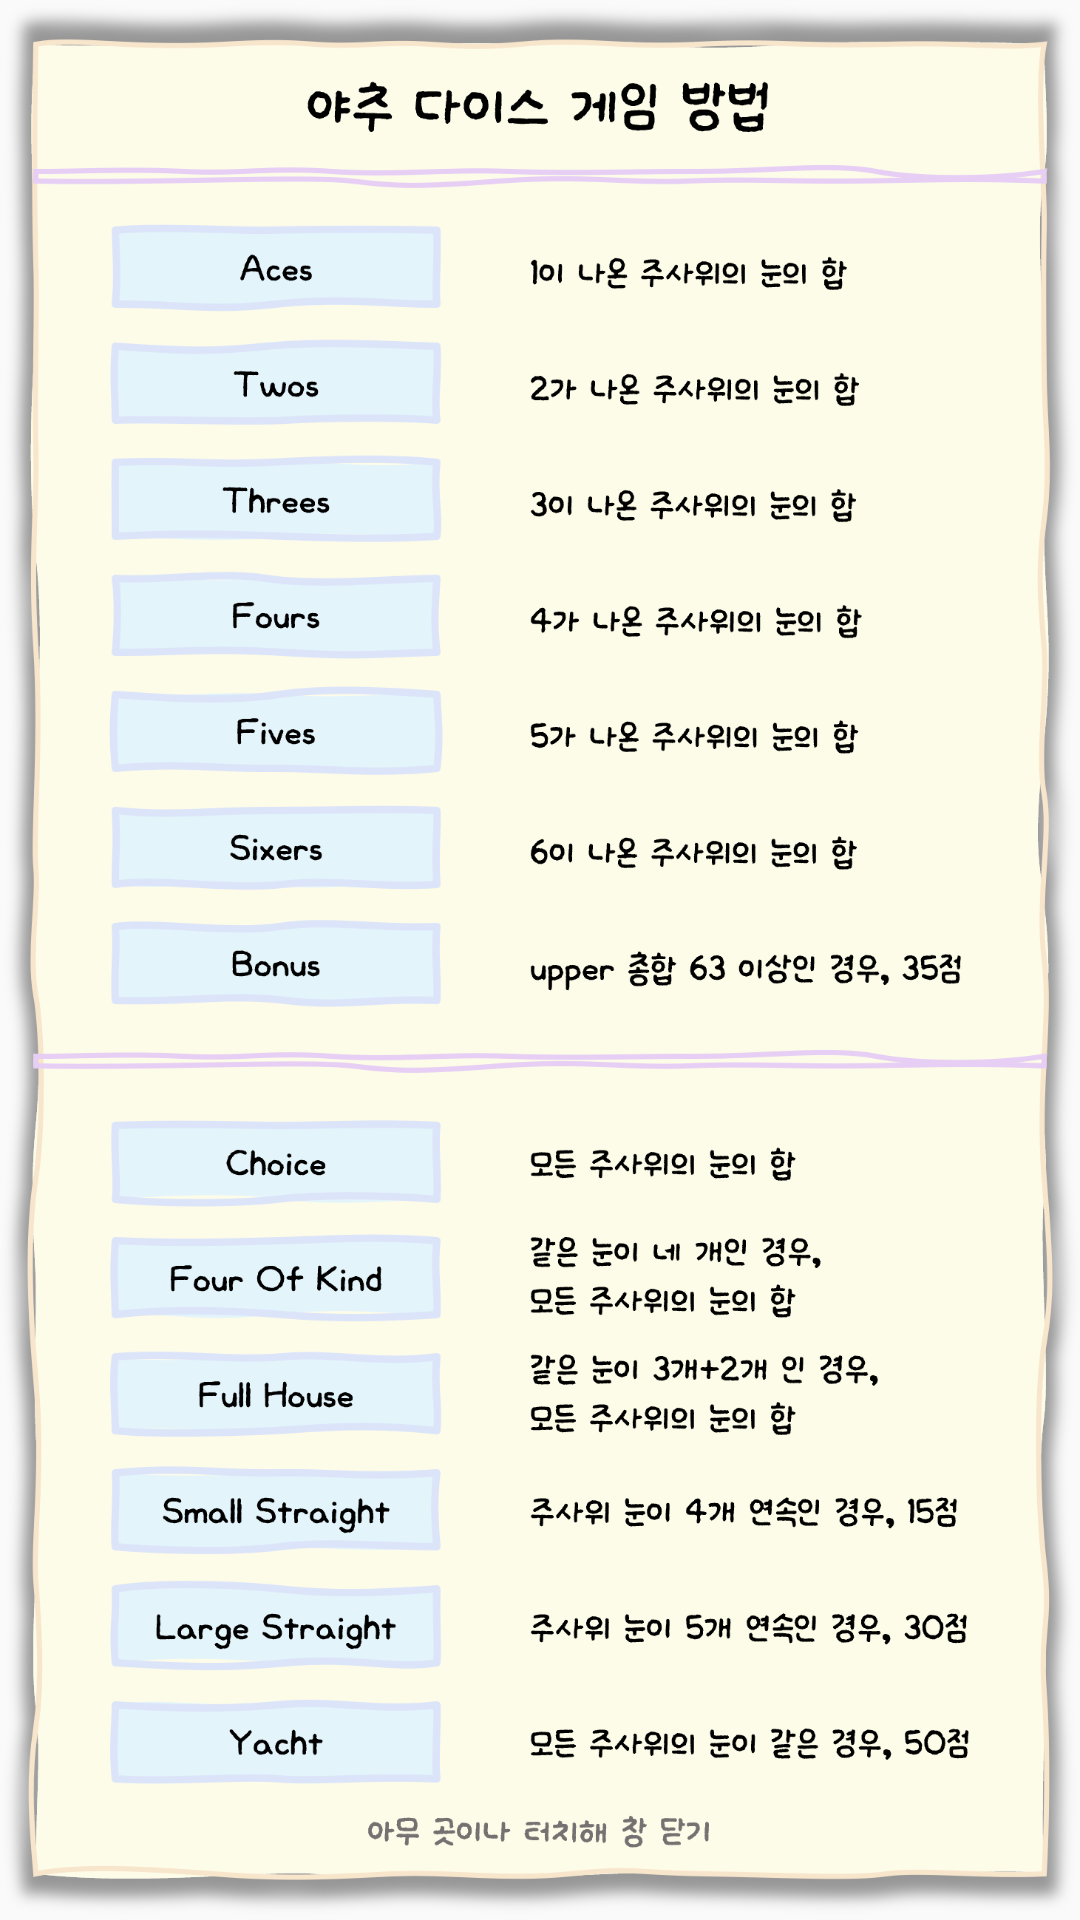

Reconstruct the res/layout file that produces this screen, plus the resources it refers to.
<!-- AndroidManifest.xml: application theme Theme.Yacht -->
<!-- res/layout/dialog_gamerule.xml -->
<?xml version="1.0" encoding="utf-8"?>
<FrameLayout xmlns:android="http://schemas.android.com/apk/res/android"
    xmlns:app="http://schemas.android.com/apk/res-auto"
    xmlns:tools="http://schemas.android.com/tools"
    android:layout_width="wrap_content"
    android:layout_height="wrap_content"
    android:background="@android:color/transparent">

    <ImageView
        android:id="@+id/gameruleImageView"
        android:layout_width="wrap_content"
        android:layout_height="wrap_content"
        android:scaleType="centerInside"
        android:src="@drawable/gamerule" />

</FrameLayout>
<!-- resources referenced by this layout -->
<resources>
  <!-- drawable gamerule: png bitmap (drawable, 376299 bytes) -->
  <style name="Theme.Yacht" parent="Base.Theme.Yacht" />
  <style name="Base.Theme.Yacht" parent="Theme.AppCompat.Light">
          
          
          <item name="windowNoTitle">true</item>
      </style>
</resources>
